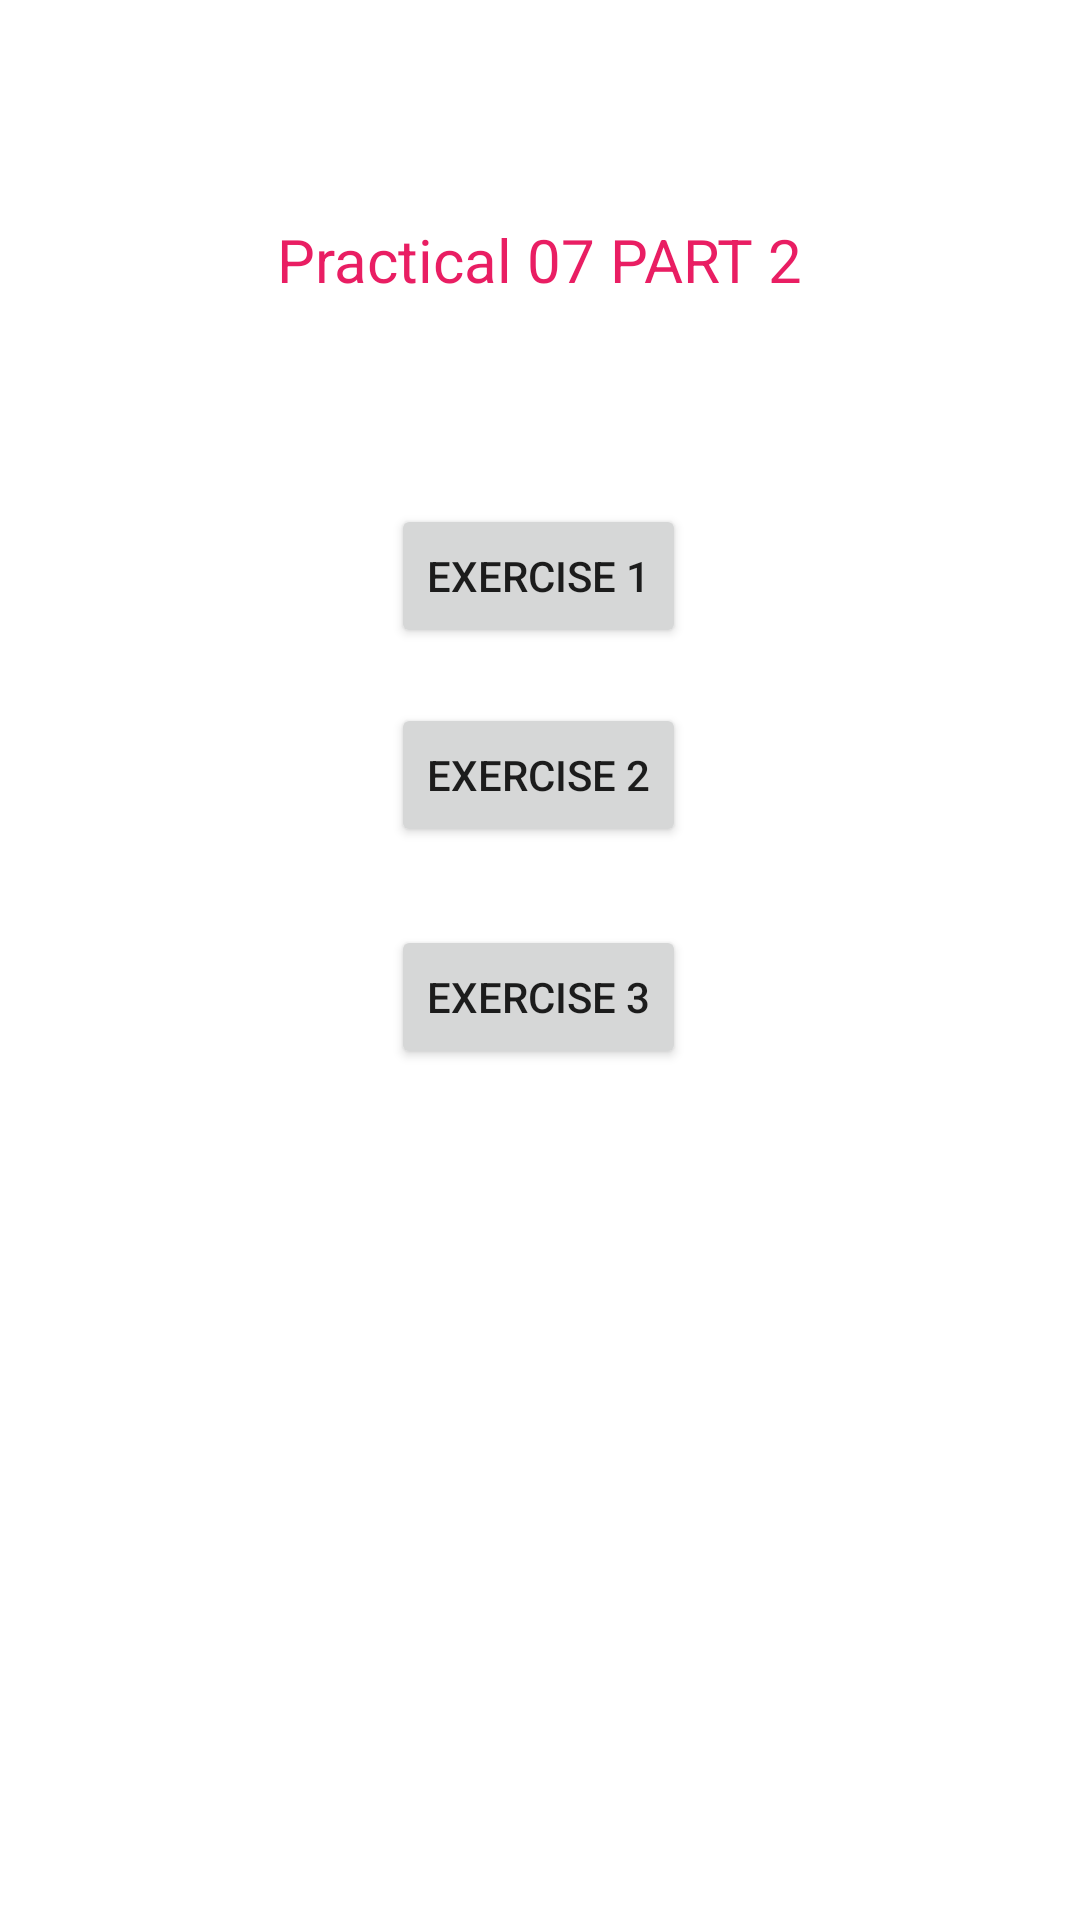

Layout XML and referenced resources for this Android screen:
<!-- AndroidManifest.xml: application theme Theme.P7 -->
<!-- res/layout/activity_main.xml -->
<?xml version="1.0" encoding="utf-8"?>
<androidx.constraintlayout.widget.ConstraintLayout xmlns:android="http://schemas.android.com/apk/res/android"
    xmlns:app="http://schemas.android.com/apk/res-auto"
    xmlns:tools="http://schemas.android.com/tools"
    android:layout_width="match_parent"
    android:layout_height="match_parent"
    tools:context=".MainActivity">

    <Button
        android:id="@+id/button"
        android:layout_width="wrap_content"
        android:layout_height="wrap_content"
        android:text="Exercise 1"
        app:layout_constraintBottom_toBottomOf="parent"
        app:layout_constraintEnd_toEndOf="parent"
        app:layout_constraintHorizontal_bias="0.498"
        app:layout_constraintStart_toStartOf="parent"
        app:layout_constraintTop_toTopOf="parent"
        app:layout_constraintVertical_bias="0.284" />

    <Button
        android:id="@+id/button2"
        android:layout_width="wrap_content"
        android:layout_height="wrap_content"
        android:text="Exercise 2"
        app:layout_constraintBottom_toBottomOf="parent"
        app:layout_constraintEnd_toEndOf="parent"
        app:layout_constraintHorizontal_bias="0.498"
        app:layout_constraintStart_toStartOf="parent"
        app:layout_constraintTop_toTopOf="parent"
        app:layout_constraintVertical_bias="0.396" />

    <Button
        android:id="@+id/button3"
        android:layout_width="wrap_content"
        android:layout_height="wrap_content"
        android:text="Exercise 3"
        app:layout_constraintBottom_toBottomOf="parent"
        app:layout_constraintEnd_toEndOf="parent"
        app:layout_constraintHorizontal_bias="0.498"
        app:layout_constraintStart_toStartOf="parent"
        app:layout_constraintTop_toTopOf="parent"
        app:layout_constraintVertical_bias="0.521" />

    <TextView
        android:layout_width="wrap_content"
        android:layout_height="wrap_content"
        android:text="Practical 07 PART 2"
        android:textColor="#E91E63"
        android:textSize="20sp"
        app:layout_constraintBottom_toBottomOf="parent"
        app:layout_constraintEnd_toEndOf="parent"
        app:layout_constraintStart_toStartOf="parent"
        app:layout_constraintTop_toTopOf="parent"
        app:layout_constraintVertical_bias="0.119" />
</androidx.constraintlayout.widget.ConstraintLayout>
<!-- resources referenced by this layout -->
<resources>
  <style name="Theme.P7" parent="Theme.MaterialComponents.DayNight.DarkActionBar">
          
          <item name="colorPrimary">@color/purple_500</item>
          <item name="colorPrimaryVariant">@color/purple_700</item>
          <item name="colorOnPrimary">@color/white</item>
          
          <item name="colorSecondary">@color/teal_200</item>
          <item name="colorSecondaryVariant">@color/teal_700</item>
          <item name="colorOnSecondary">@color/black</item>
          
          <item name="android:statusBarColor">?attr/colorPrimaryVariant</item>
          
      </style>
  <!-- not gathered from this repository: default colours our renderer supplied (Android Studio template values) -->
  <color name="purple_500">#FF6200EE</color>
  <color name="purple_700">#FF3700B3</color>
  <color name="teal_200">#FF03DAC5</color>
  <color name="teal_700">#FF018786</color>
  <color name="black">#FF000000</color>
  <color name="white">#FFFFFFFF</color>
</resources>
